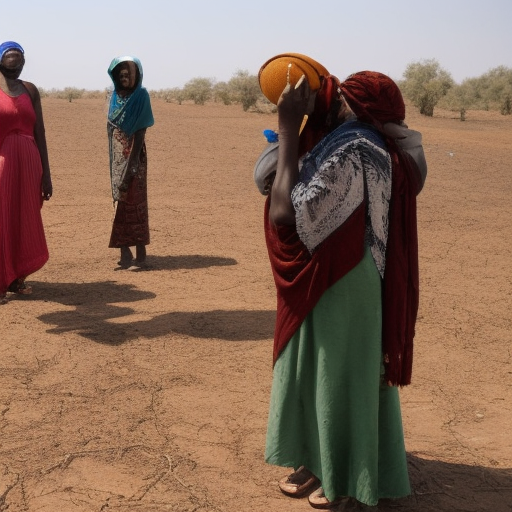
Generation parameters embedded in this image by AUTOMATIC1111 Stable Diffusion web UI or a fork of it (Forge, ...) (PNG 'parameters' text chunk):
people affected by droughts
Steps: 80, Sampler: Euler a, CFG scale: 7, Seed: 514130595, Size: 512x512, Model hash: a2a802b2